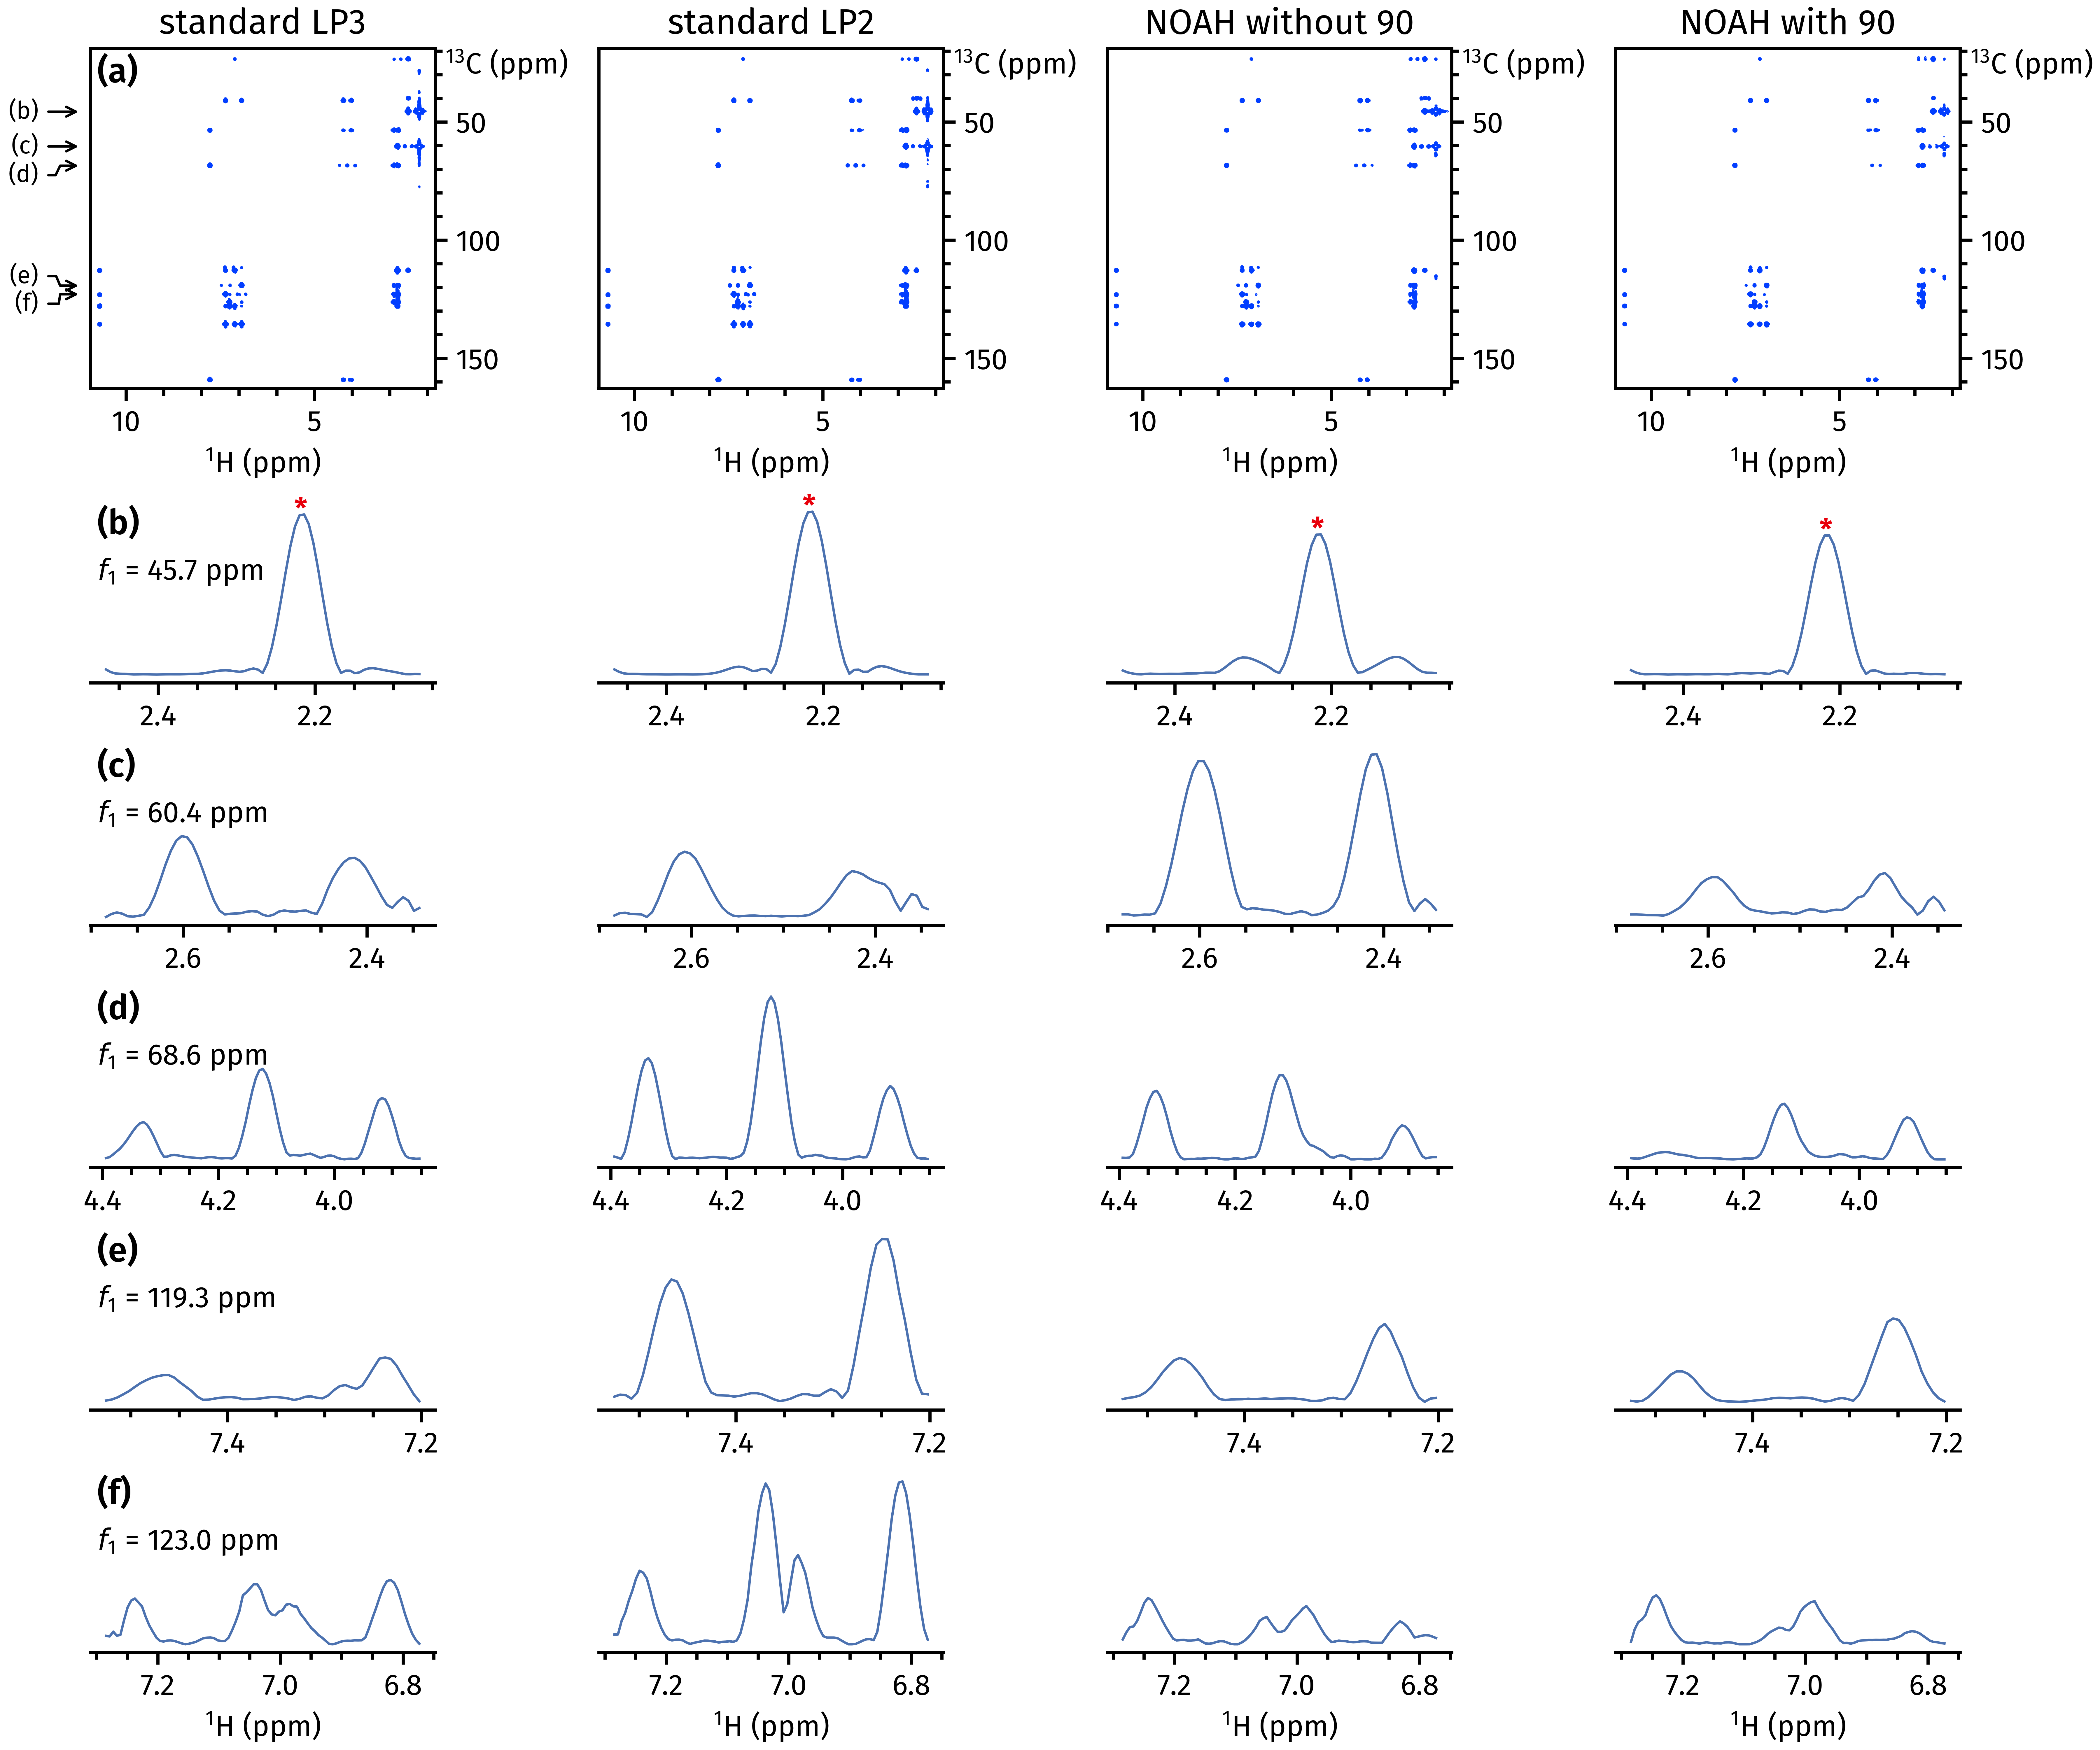

This chart was generated by the following Python code:
from pathlib import Path

import penguins as pg
import matplotlib.pyplot as plt


path = Path(__file__).parents[1] / 'data' / '210923-7z-hmbc-morescans'
plt.style.use(Path(__file__).parent / 'fira.mplstyle')

expnos = [8, 7, 4001, 3001]
dss = [pg.read(path, expno) for expno in expnos]
labels = ['standard LP3',
          'standard LP2',
          'NOAH without 90',
          'NOAH with 90'
          ]
nexpts = len(expnos)

f1s = [45.71, 60.42, 68.57, 119.30, 122.96]
f2bs = ['2.07..2.47', '2.35..2.69', '3.86..4.40', '7.21..7.53', '6.78..7.29']
npeaks = len(f1s)

fig, axs = pg.subplots2d(npeaks+1, nexpts, sharey='row', figsize=(12, 10),
                         height_ratios=([1.9]+[1.0]*npeaks),
                         constrained_layout=True)
for j, (ax, label, ds) in enumerate(zip(axs[0], labels, dss)):
    ds.stage(ax, f1_bounds="19..163", f2_bounds="1.8..10.95", levels=1e4)
    pg.mkplot(ax, title=label)
    ax.yaxis.set_tick_params(labelright=True)
    pg.ymove(ax)
for char, f1 in zip("bcdefghijk", f1s):   # only uses as many chars as needed
    dy = 0 if char in "bc" else 4 if char in "df" else -4
    axs[0][0].annotate(
        text=f"({char})", fontsize=10,
        horizontalalignment="right",
        verticalalignment="center",
        xy=(-0.02, f1), xytext=(-0.15, f1 + dy),
        xycoords=axs[0][0].get_yaxis_transform(),
        textcoords=axs[0][0].get_yaxis_transform(),
        arrowprops={
            "arrowstyle": "->",
            "connectionstyle": "arc,angleA=0,angleB=180,armA=110,armB=80,rad=0"
        },
    )
for i, (ax_row, f1, f2b) in enumerate(zip(axs[1:], f1s, f2bs)):
    for j, (ax, ds) in enumerate(zip(ax_row, dss)):
        proj = ds.f2projp(bounds=(f1 - 0.6, f1 + 0.6))
        proj.stage(ax, bounds=f2b)
        pg.mkplot(ax, xlabel=(None if i == npeaks - 1 else ""))
        if j == 0:
            ax.text(s=f"$f_1$ = {f1:.1f} ppm", x=0.02, y=0.7, fontsize=12,
                    horizontalalignment="left", verticalalignment="top",
                    transform=ax.transAxes)
        if i == 0:
            ax.text(s="*", fontweight="semibold", x=2.218,
                    y=proj.integrate(peak=2.222, margin=0.03, mode="max")+1e5,
                    verticalalignment="center", horizontalalignment="center",
                    color=pg.color_palette('bright')[3])

pg.label_axes([ax_row[0] for ax_row in axs], fstr="({})",
              fontweight="semibold", fontsize=14)

# Note that with show(), for some reason, the arrows at the top-left corner are
# messed up. However, savefig() with 600 dpi (this is set in fira.mplstyle)
# works just fine. I'm guessing it's probably something to do with the output /
# canvas size, although I don't really know.

# pg.show()
for filetype in [".png", ".svg"]:
    pg.savefig(str(Path(__file__)).replace(".py", filetype))
